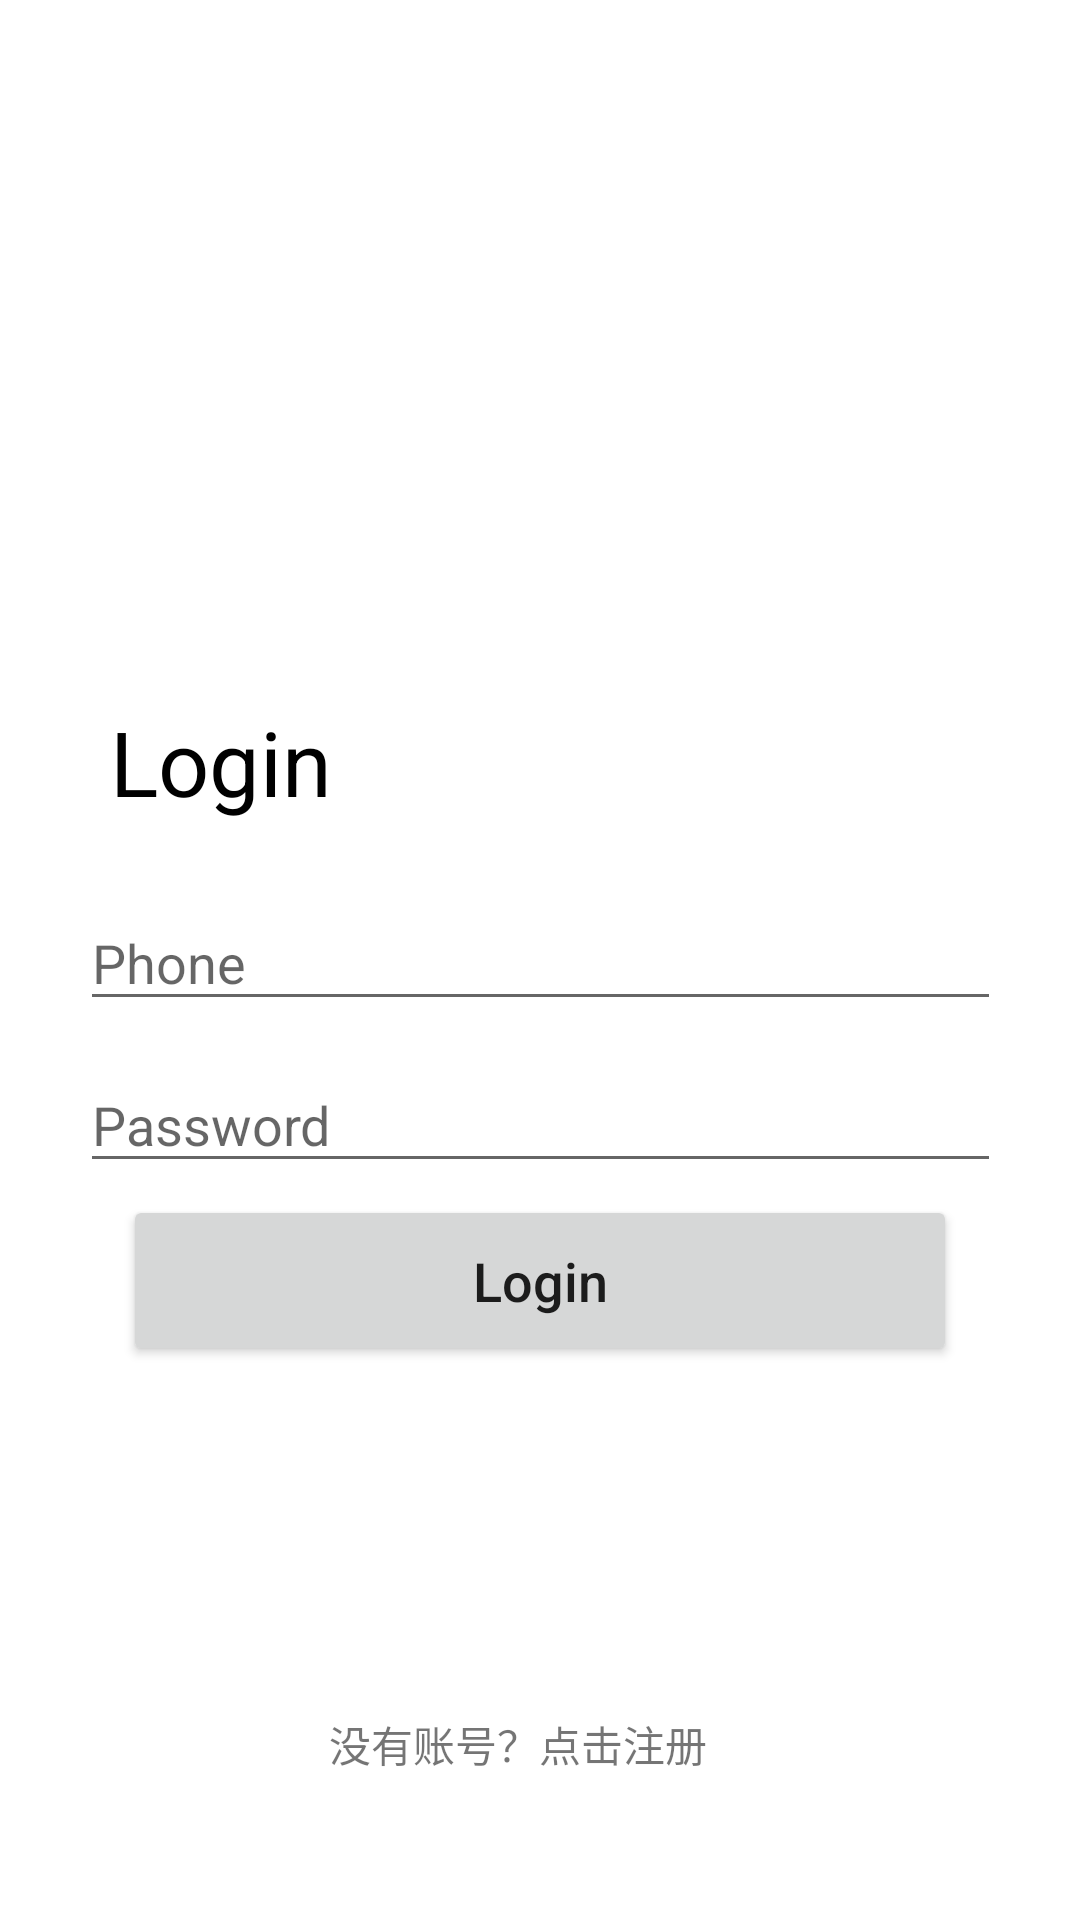

Produce the Android XML layout that renders to this screen, including the resource entries it uses.
<!-- AndroidManifest.xml: application theme Theme.PersonalFinance -->
<!-- res/layout/activity_login.xml -->
<?xml version="1.0" encoding="utf-8"?>
<androidx.constraintlayout.widget.ConstraintLayout
        xmlns:android="http://schemas.android.com/apk/res/android"
        xmlns:tools="http://schemas.android.com/tools"
        xmlns:app="http://schemas.android.com/apk/res-auto"
        android:layout_width="match_parent"
        android:background="@drawable/lgbg"
        android:layout_height="match_parent"
        tools:context=".activity.LoginActivity">
    <EditText
            android:layout_width="307dp"
            android:layout_height="42dp"
            android:inputType="phone"
            android:ems="10"
            android:id="@+id/phoneText_login"
            android:hint="Phone"
            app:layout_constraintStart_toStartOf="@+id/passwordText_login" app:layout_constraintEnd_toEndOf="parent"
            app:layout_constraintTop_toTopOf="parent" app:layout_constraintBottom_toBottomOf="parent"
            app:layout_constraintVertical_bias="0.499" app:layout_constraintHorizontal_bias="0.0"/>
    <EditText
            android:layout_width="307dp"
            android:layout_height="42dp"
            android:inputType="textPassword"
            android:ems="10"
            android:hint="Password"
            android:id="@+id/passwordText_login"
            app:layout_constraintStart_toStartOf="parent" app:layout_constraintEnd_toEndOf="parent"
            app:layout_constraintBottom_toBottomOf="parent"
            app:layout_constraintVertical_bias="0.046"
            app:layout_constraintTop_toBottomOf="@+id/phoneText_login"/>
    <TextView
            android:layout_width="411dp"
            android:layout_height="220dp" app:srcCompat="@drawable/ic_launcher_foreground"
            android:id="@+id/imageView2"
            app:layout_constraintStart_toStartOf="parent" app:layout_constraintEnd_toEndOf="parent"
            app:layout_constraintBottom_toBottomOf="parent" app:layout_constraintTop_toTopOf="parent"
            app:layout_constraintHorizontal_bias="1.0" app:layout_constraintVertical_bias="0.0"/>
    <TextView
            android:text="Login"
            android:layout_width="94dp"
            android:layout_height="52dp" android:id="@+id/signup_text"
            app:layout_constraintStart_toStartOf="@+id/phoneText_login" app:layout_constraintEnd_toEndOf="parent"
            app:layout_constraintTop_toTopOf="parent"
            app:layout_constraintHorizontal_bias="0.0" app:layout_constraintVertical_bias="0.948"
            app:layout_constraintBottom_toTopOf="@+id/phoneText_login" android:textAlignment="center"
            android:textSize="30sp" android:textColor="#000000"/>
    <Button
            android:text="Login"
            android:layout_width="278dp"
            android:layout_height="57dp" android:id="@+id/signupButton"
            app:layout_constraintStart_toStartOf="parent" app:layout_constraintEnd_toEndOf="parent"
            app:layout_constraintBottom_toBottomOf="parent" app:layout_constraintTop_toTopOf="parent"
            app:layout_constraintHorizontal_bias="0.498" app:layout_constraintVertical_bias="0.683"
            android:textAllCaps="false" android:textSize="18sp"/>
    <TextView
            android:text="没有账号？点击注册"
            android:layout_width="wrap_content"
            android:layout_height="wrap_content" android:id="@+id/to_login_text"
            android:clickable="true"
            app:layout_constraintStart_toStartOf="parent" app:layout_constraintEnd_toEndOf="parent"
            app:layout_constraintBottom_toBottomOf="parent" app:layout_constraintTop_toTopOf="parent"
            app:layout_constraintHorizontal_bias="0.468" app:layout_constraintVertical_bias="0.922"/>
</androidx.constraintlayout.widget.ConstraintLayout>
<!-- resources referenced by this layout -->
<resources>
  <!-- drawable ic_launcher_foreground: png bitmap (mipmap-hdpi, 1166 bytes) -->
  <style name="Theme.PersonalFinance" parent="Theme.MaterialComponents.DayNight.NoActionBar">
          
          <item name="colorPrimary">@color/purple_500</item>
          <item name="colorPrimaryVariant">@color/purple_700</item>
          <item name="colorOnPrimary">@color/white</item>
          
          <item name="colorSecondary">@color/teal_200</item>
          <item name="colorSecondaryVariant">@color/teal_700</item>
          <item name="colorOnSecondary">@color/black</item>
          
          <item name="android:statusBarColor" tools:targetApi="l">?attr/colorPrimaryVariant</item>
          
      </style>
  <color name="purple_500">#FF6200EE</color>
  <color name="purple_700">#FF3700B3</color>
  <color name="white">#FFFFFFFF</color>
  <color name="teal_200">#FF03DAC5</color>
  <color name="teal_700">#FF018786</color>
  <color name="black">#FF000000</color>
</resources>
